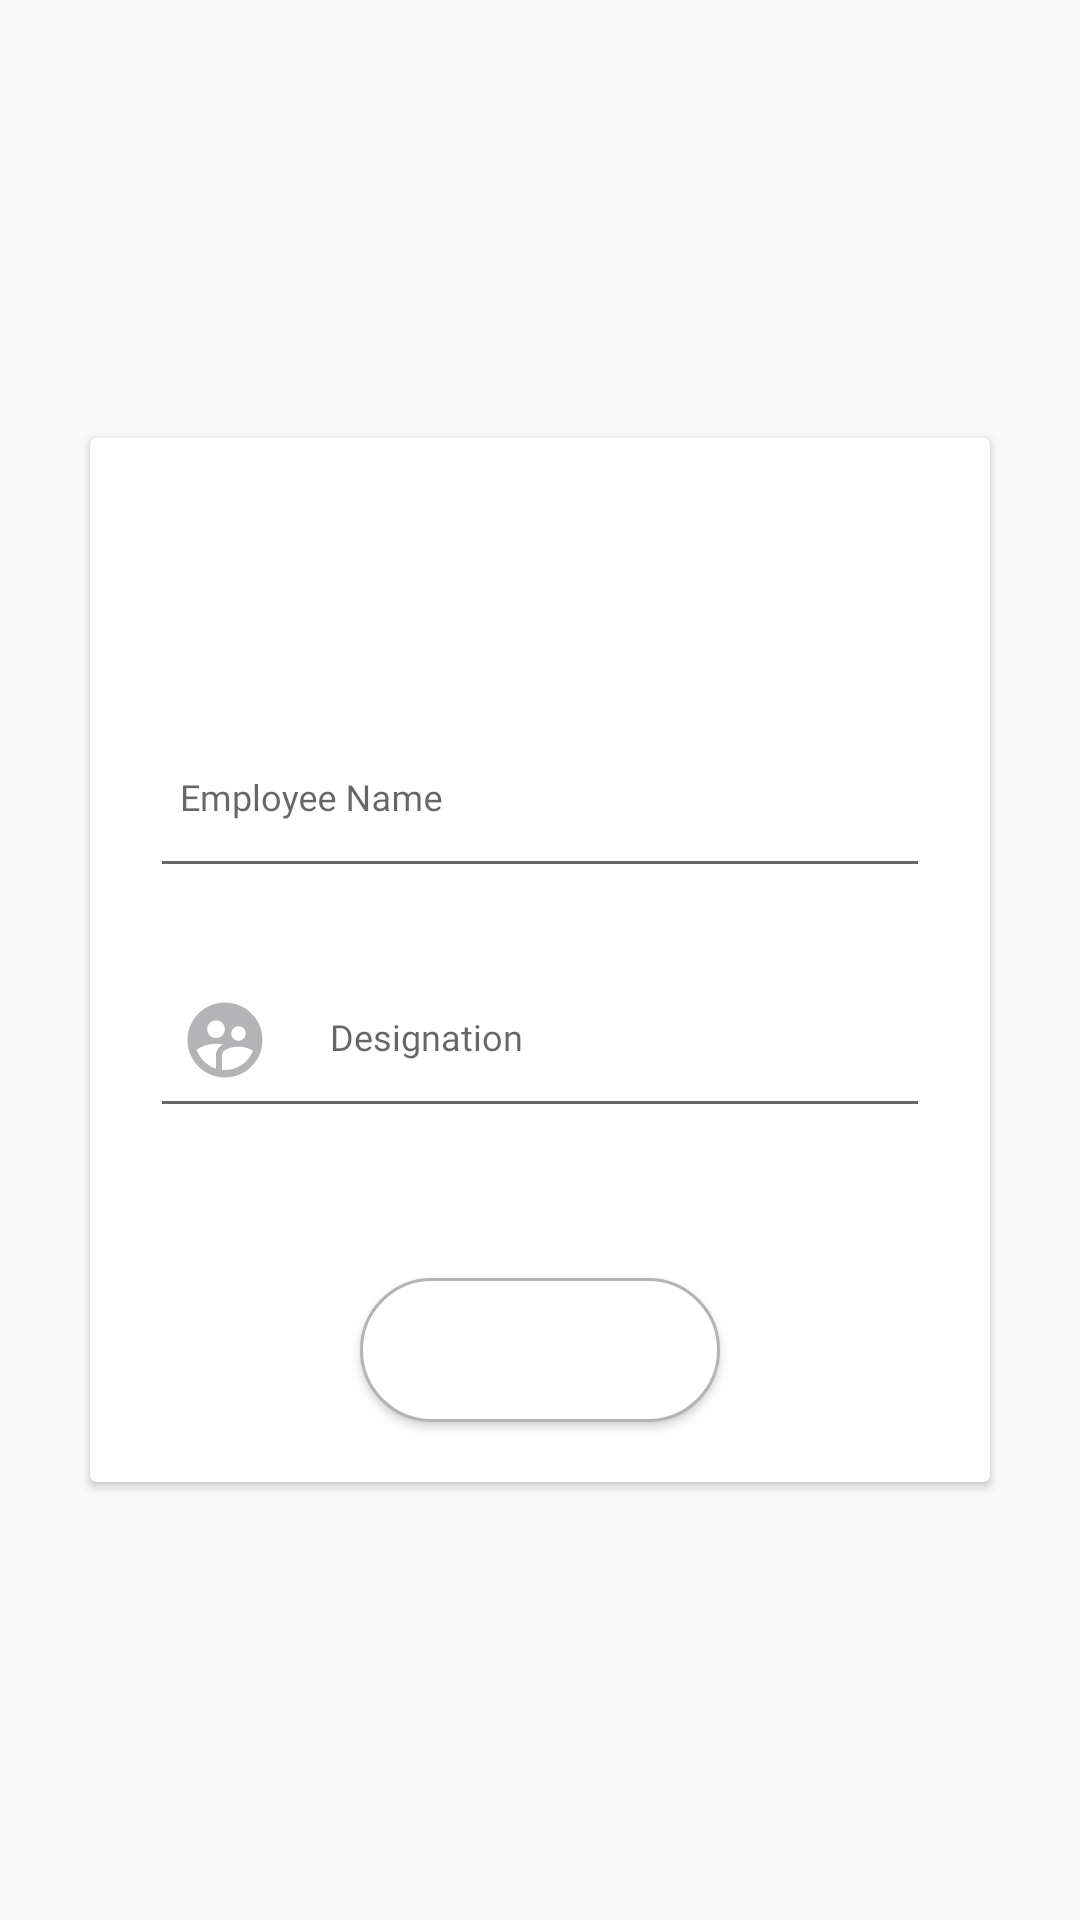

Reconstruct the res/layout file that produces this screen, plus the resources it refers to.
<!-- AndroidManifest.xml: application theme Theme.AppCompat.Light -->
<!-- res/layout/employees_creating_dialog.xml -->
<?xml version="1.0" encoding="utf-8"?>
<RelativeLayout xmlns:android="http://schemas.android.com/apk/res/android"
    xmlns:app="http://schemas.android.com/apk/res-auto"
    xmlns:tools="http://schemas.android.com/tools"
    android:id="@+id/fielddialog"
    android:backgroundTintMode="add"
    android:backgroundTint="@color/transparent"
    android:layout_width="match_parent"
    android:layout_height="match_parent">

    <androidx.cardview.widget.CardView
        android:layout_width="300dp"
        android:layout_height="wrap_content"
        android:layout_centerInParent="true"
        android:elevation="20dp">

        <LinearLayout
            android:layout_width="match_parent"
            android:layout_height="wrap_content"
            android:orientation="vertical">

            <ImageView
                android:id="@+id/cut"
                android:layout_width="40dp"
                android:layout_height="40dp"
                android:layout_marginLeft="10dp"
                android:layout_marginTop="10dp"
                android:scaleType="centerInside"
                android:src="@drawable/cross" />

            <com.google.android.material.textfield.TextInputLayout
                android:layout_width="match_parent"
                android:layout_height="60dp"
                android:layout_marginLeft="20dp"
                android:layout_marginTop="40dp"
                android:layout_marginRight="20dp"
                app:endIconMode="clear_text"
                app:endIconTint="@color/black">

                <com.google.android.material.textfield.TextInputEditText
                   android:id="@+id/employeename"
                    android:layout_width="match_parent"
                    android:layout_height="match_parent"
                    android:drawableStart="@drawable/ic_employee"
                    android:drawablePadding="20dp"
                    android:paddingRight="10dp"
                    android:paddingLeft="10dp"
                    android:fontFamily="@font/adamina"
                    android:hint="Employee Name"
                    android:imeOptions="actionNext"
                    android:inputType="text"
                    android:maxLength="40"
                    android:maxLines="1"
                    android:paddingBottom="20dp"
                    android:textColor="@color/black"
                    android:textColorHint="@color/black"
                    android:textSize="12sp"
                    tools:ignore="TouchTargetSizeCheck">

                </com.google.android.material.textfield.TextInputEditText>
            </com.google.android.material.textfield.TextInputLayout>


            <com.google.android.material.textfield.TextInputLayout
                android:layout_width="match_parent"
                android:layout_height="60dp"
                android:layout_marginLeft="20dp"
                android:layout_marginTop="20dp"
                android:layout_marginRight="20dp"
                app:endIconMode="clear_text"
                app:endIconTint="@color/black">

                <com.google.android.material.textfield.TextInputEditText
                    android:id="@+id/employeedesignation1"
                    android:layout_width="match_parent"
                    android:layout_height="match_parent"
                    android:drawableStart="@drawable/ic_username_white"
                    android:drawablePadding="20dp"
                    android:paddingLeft="10dp"
                    android:paddingRight="10dp"
                    android:fontFamily="@font/adamina"
                    android:hint="Designation"
                    android:imeOptions="actionNext"
                    android:inputType="text"
                    android:maxLength="50"
                    android:maxLines="1"
                    android:paddingBottom="20dp"
                    android:textColor="@color/black"
                    android:textColorHint="@color/black"
                    android:textSize="12sp"
                    tools:ignore="TouchTargetSizeCheck">

                </com.google.android.material.textfield.TextInputEditText>
            </com.google.android.material.textfield.TextInputLayout>

            <Button
                android:id="@+id/newlogin"
                android:layout_width="120dp"
                android:layout_height="wrap_content"
                android:layout_below="@id/employeeid"
                android:layout_centerHorizontal="true"
                android:layout_gravity="center"
                android:layout_marginTop="50dp"
                android:layout_marginBottom="20dp"
                android:background="@drawable/login_button"
                android:fontFamily="@font/adamina"
                android:text="@string/submit"
                android:textAlignment="center"
                android:textAllCaps="false"
                android:textColor="@color/white"
                android:textFontWeight="600"
                android:textSize="14dp" />
        </LinearLayout>
    </androidx.cardview.widget.CardView>
</RelativeLayout>
<!-- resources referenced by this layout -->
<resources>
  <color name="black">#FF000000</color>
  <color name="transparent">#3fff</color>
  <color name="white">#FFFFFFFF</color>
  <!-- drawable ic_username_white (drawable) -->
  <vector android:height="30dp" android:tint="@color/grey"
      android:viewportHeight="24" android:viewportWidth="24"
      android:width="30dp" xmlns:android="http://schemas.android.com/apk/res/android">
      <path android:fillColor="@android:color/white" android:pathData="M11.99,2c-5.52,0 -10,4.48 -10,10s4.48,10 10,10 10,-4.48 10,-10 -4.48,-10 -10,-10zM15.6,8.34c1.07,0 1.93,0.86 1.93,1.93 0,1.07 -0.86,1.93 -1.93,1.93 -1.07,0 -1.93,-0.86 -1.93,-1.93 -0.01,-1.07 0.86,-1.93 1.93,-1.93zM9.6,6.76c1.3,0 2.36,1.06 2.36,2.36 0,1.3 -1.06,2.36 -2.36,2.36s-2.36,-1.06 -2.36,-2.36c0,-1.31 1.05,-2.36 2.36,-2.36zM9.6,15.89v3.75c-2.4,-0.75 -4.3,-2.6 -5.14,-4.96 1.05,-1.12 3.67,-1.69 5.14,-1.69 0.53,0 1.2,0.08 1.9,0.22 -1.64,0.87 -1.9,2.02 -1.9,2.68zM11.99,20c-0.27,0 -0.53,-0.01 -0.79,-0.04v-4.07c0,-1.42 2.94,-2.13 4.4,-2.13 1.07,0 2.92,0.39 3.84,1.15 -1.17,2.97 -4.06,5.09 -7.45,5.09z"/>
  </vector>
  <!-- drawable login_button (drawable) -->
  <?xml version="1.0" encoding="utf-8"?>
  <ripple xmlns:android="http://schemas.android.com/apk/res/android" android:color="@color/grey">
      <item>
          <shape android:shape="rectangle">
              <size android:width="50dp" android:height="20dp"/>
              <corners android:radius="40dp"/>
              <solid android:color="@color/white"/>
              <stroke android:color="@color/grey" android:width="1dp"/>
          </shape>
      </item>
  </ripple>
  <string name="submit">Submit</string>
  <color name="grey">#B4B3B6</color>
</resources>
